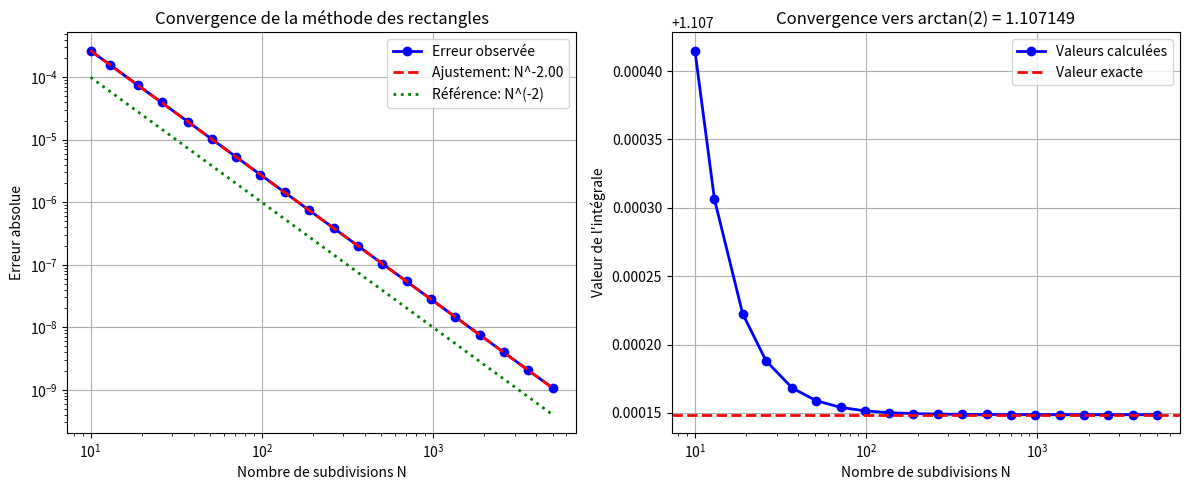

Recreate this plot in Python.
import numpy as np
import matplotlib.pyplot as plt

def integrale_rectangles(N):
    """Calcule l'intégrale de 1/(1+x²) sur [0,2] par méthode des rectangles"""
    dx = 2.0 / N
    # Points milieux sur [0,2]
    x = np.linspace(dx/2, 2 - dx/2, N)
    return dx * np.sum(1 / (1 + x**2))

def integration_numerique():
    """Fonction principale d'analyse de convergence"""
    
    # Valeur exacte: ∫₀² 1/(1+x²) dx = [arctan(x)]₀² = arctan(2)
    valeur_exacte = np.arctan(2)
    
    # Génération intelligente des valeurs de N
    N_min, N_max = 10, 5000
    N_values = np.unique(np.logspace(np.log10(N_min), np.log10(N_max), 20).astype(int))
    
    erreurs = []
    resultats = []
    
    print(f"Intégrale: ∫₀² 1/(1+x²) dx")
    print(f"Valeur exacte: arctan(2) = {valeur_exacte:.10f}")
    print("-" * 60)
    
    # Calcul pour chaque N
    for N in N_values:
        resultat = integrale_rectangles(N)
        erreur = abs(resultat - valeur_exacte)
        
        resultats.append(resultat)
        erreurs.append(erreur)
        
        print(f"N = {N:4d} | Résultat = {resultat:.8f} | Erreur = {erreur:.2e}")
    
    # Conversion en arrays numpy
    erreurs = np.array(erreurs)
    resultats = np.array(resultats)
    
    # Étude de la convergence - recherche de la loi de puissance
    log_N = np.log(N_values)
    log_erreurs = np.log(erreurs)
    coeff = np.polyfit(log_N, log_erreurs, 1)
    exposant = coeff[0]
    
    print(f"\nLoi de puissance trouvée: erreur ∝ N^({exposant:.3f})")
    print(f"Théoriquement, on attend erreur ∝ N^(-2) pour les rectangles")
    
    # Visualisation
    fig, (ax1, ax2) = plt.subplots(1, 2, figsize=(12, 5))
    
    # Graphique 1: Convergence
    ax1.loglog(N_values, erreurs, 'bo-', linewidth=2, markersize=6, label='Erreur observée')
    ax1.loglog(N_values, np.exp(coeff[1]) * N_values**exposant, 'r--', 
               linewidth=2, label=f'Ajustement: N^{exposant:.2f}')
    ax1.loglog(N_values, 0.01 / N_values**2, 'g:', 
               linewidth=2, label='Référence: N^(-2)')
    ax1.set_xlabel('Nombre de subdivisions N')
    ax1.set_ylabel('Erreur absolue')
    ax1.set_title('Convergence de la méthode des rectangles')
    ax1.legend()
    ax1.grid(True)
    
    # Graphique 2: Valeurs calculées vs exacte
    ax2.semilogx(N_values, resultats, 'bo-', linewidth=2, markersize=6, 
                 label='Valeurs calculées')
    ax2.axhline(y=valeur_exacte, color='r', linestyle='--', linewidth=2, 
                label='Valeur exacte')
    ax2.set_xlabel('Nombre de subdivisions N')
    ax2.set_ylabel('Valeur de l\'intégrale')
    ax2.set_title(f'Convergence vers arctan(2) = {valeur_exacte:.6f}')
    ax2.legend()
    ax2.grid(True)
    
    plt.tight_layout()
    plt.show()
    
    # Vérification empirique de la convergence
    print(f"\nVérification empirique:")
    for i in range(1, len(N_values)-1):
        if erreurs[i] > 0:  # Éviter division par zéro
            ratio = erreurs[i-1] / erreurs[i]
            ratio_N = N_values[i] / N_values[i-1]
            print(f"N: {N_values[i-1]} → {N_values[i]} | "
                  f"Ratio erreurs: {ratio:.2f} | "
                  f"Ratio N²: {ratio_N**2:.2f}")
    
    return N_values, erreurs

if __name__ == "__main__":
    # Appel de la fonction principale
    N_values, erreurs = integration_numerique()
